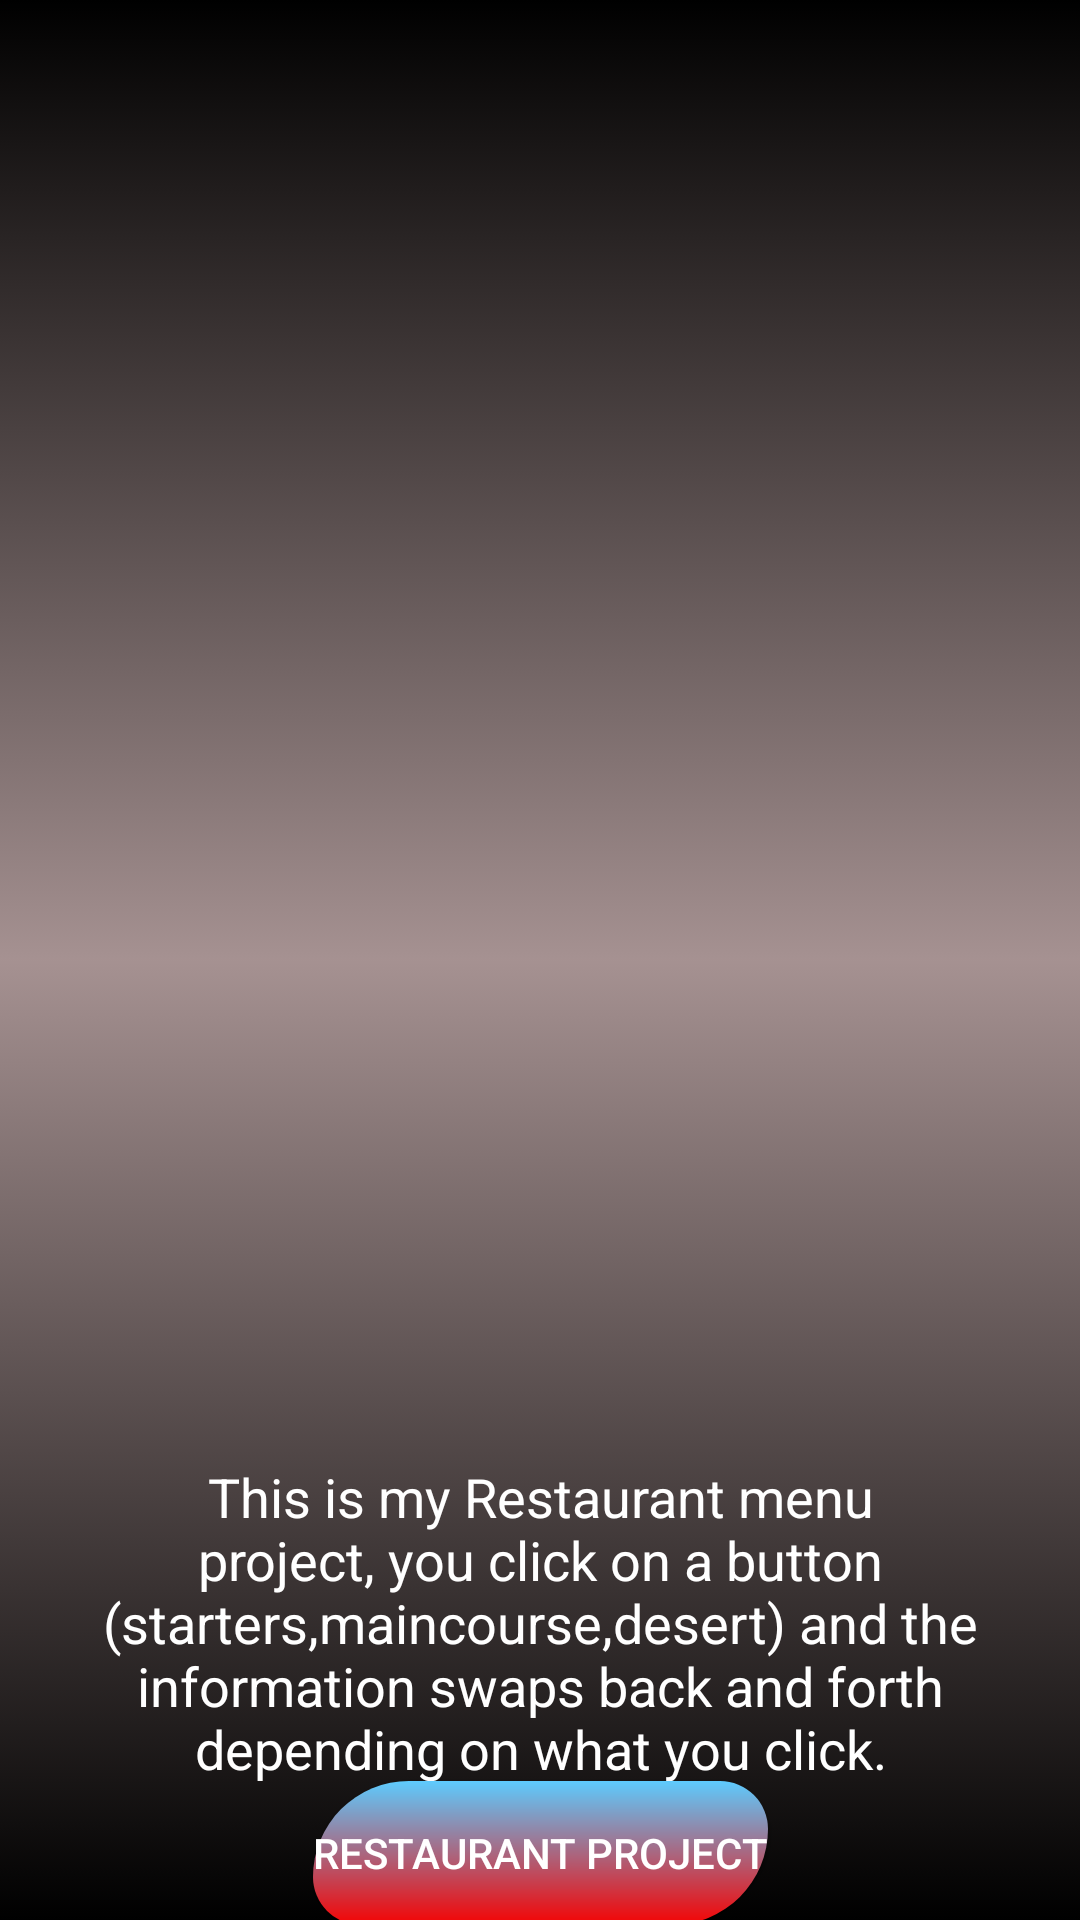

Layout XML and referenced resources for this Android screen:
<!-- AndroidManifest.xml: application theme Theme.Portfolio30 -->
<!-- res/layout/activity_restaurant.xml -->
<?xml version="1.0" encoding="utf-8"?>
<androidx.constraintlayout.widget.ConstraintLayout xmlns:android="http://schemas.android.com/apk/res/android"
    xmlns:app="http://schemas.android.com/apk/res-auto"
    xmlns:tools="http://schemas.android.com/tools"
    android:layout_width="match_parent"
    android:layout_height="match_parent"
    tools:context=".RestaurantActivity"
    android:background="@drawable/background_restaurant">

    <TextView
        android:id="@+id/tv_restaurant"
        android:layout_width="match_parent"
        android:layout_height="wrap_content"
        android:text="@string/restaurant_information"
        android:textColor="@color/white"
        android:textSize="@dimen/textsize_projects"
        android:gravity="center"
        android:layout_margin="@dimen/layout_margin_project_text"
        app:layout_constraintBottom_toBottomOf="parent"
        app:layout_constraintEnd_toEndOf="parent"
        app:layout_constraintHorizontal_bias="0.0"
        app:layout_constraintStart_toStartOf="parent"
        app:layout_constraintTop_toBottomOf="@+id/iv_restaurant"
        app:layout_constraintVertical_bias="0.056">

    </TextView>

    <ImageView
        android:id="@+id/iv_restaurant"
        android:layout_width="match_parent"
        android:layout_height="@dimen/project_image_heights"
        android:src="@drawable/restaurant_project"
        app:layout_constraintBottom_toBottomOf="parent"
        app:layout_constraintEnd_toEndOf="parent"
        app:layout_constraintHorizontal_bias="0.461"
        app:layout_constraintStart_toStartOf="parent"
        app:layout_constraintTop_toTopOf="parent"
        app:layout_constraintVertical_bias="0.018" />

    <Button
        android:id="@+id/btn_restaurant"
        android:layout_width="wrap_content"
        android:layout_height="wrap_content"
        android:background="@drawable/btn_design"
        android:text="@string/restaurant_btn"
        android:textColor="@color/white"
        app:layout_constraintBottom_toBottomOf="parent"
        app:layout_constraintEnd_toEndOf="parent"
        app:layout_constraintStart_toStartOf="parent"
        app:layout_constraintTop_toBottomOf="@+id/tv_restaurant" />

</androidx.constraintlayout.widget.ConstraintLayout>
<!-- resources referenced by this layout -->
<resources>
  <color name="white">#FFFFFFFF</color>
  <dimen name="layout_margin_project_text">20dp</dimen>
  <dimen name="project_image_heights">462dp</dimen>
  <dimen name="textsize_projects">18sp</dimen>
  <!-- drawable background_restaurant (drawable) -->
  <?xml version="1.0" encoding="utf-8"?>
  <selector xmlns:android="http://schemas.android.com/apk/res/android">
      <item>
          <shape>
              <gradient android:angle="90"
                  android:startColor="#000000"
                  android:centerColor="#8B5F3A3A"
                  android:endColor="#000000"
                  android:type="linear">
  
  
              </gradient>
          </shape>
      </item>
  </selector>
  <!-- drawable btn_design (drawable) -->
  <?xml version="1.0" encoding="utf-8"?>
  <shape xmlns:android="http://schemas.android.com/apk/res/android">
  
      <corners
          android:bottomLeftRadius="20dp"
          android:bottomRightRadius="40dp"
          android:topLeftRadius="40dp"
          android:topRightRadius="20dp" />
      <gradient
          android:angle="90"
          android:endColor="#5DCBFE"
          android:startColor="#F50303" />
  </shape>
  <string name="restaurant_btn">Restaurant Project</string>
  <string name="restaurant_information">This is my Restaurant menu project, you click on a button (starters,maincourse,desert) and the information swaps back and forth depending on what you click.</string>
  <style name="Theme.Portfolio30" parent="Base.Theme.Portfolio30" />
  <style name="Base.Theme.Portfolio30" parent="Theme.AppCompat.Light.NoActionBar">        
          
      </style>
</resources>
